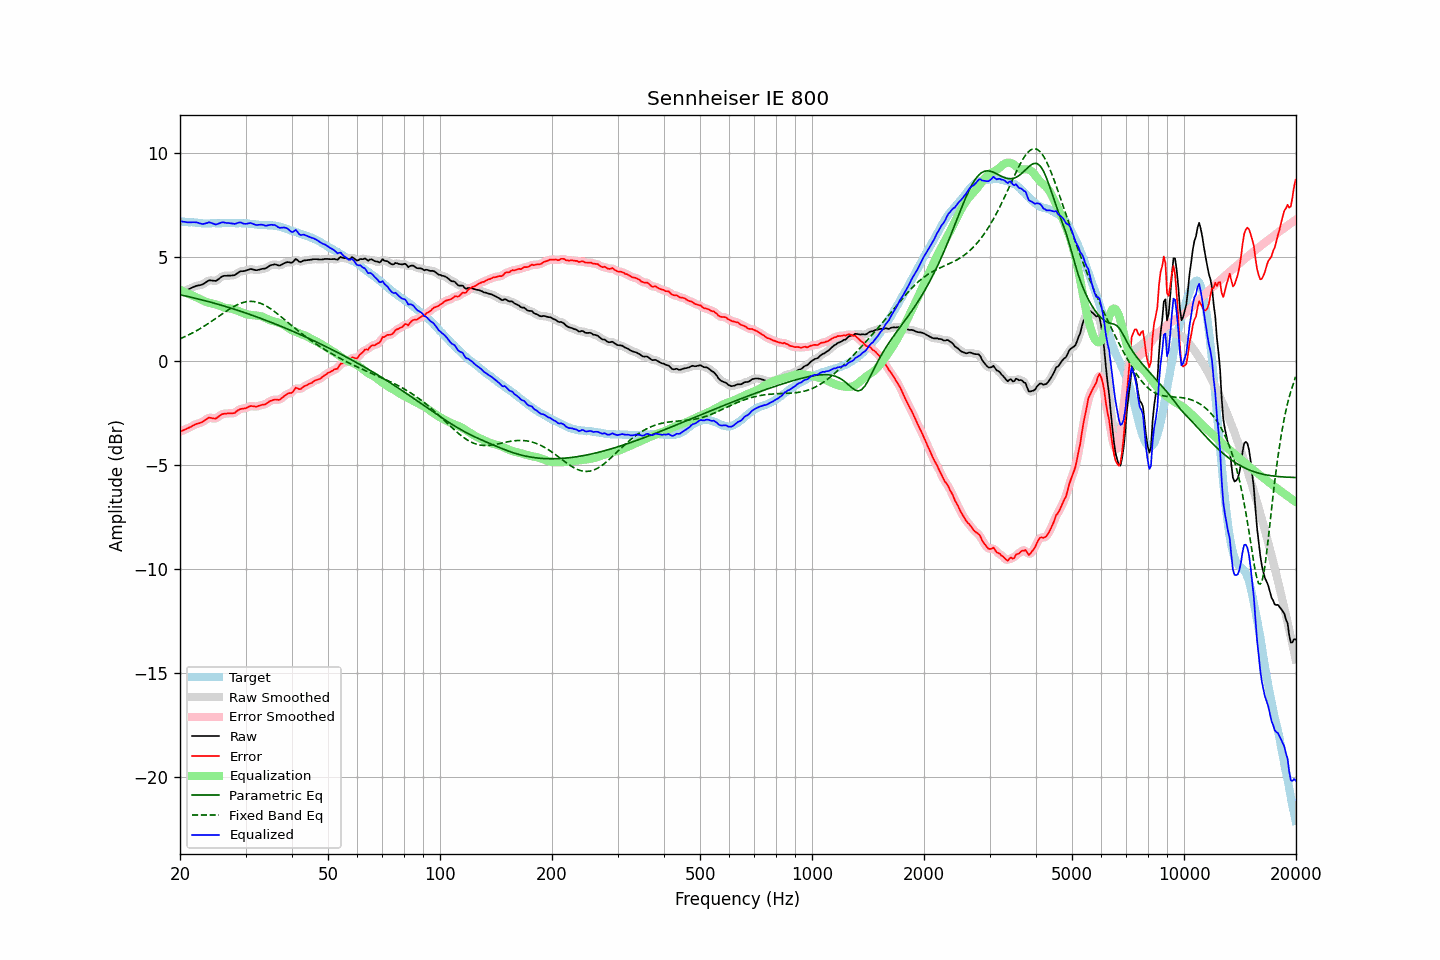

The data file committed next to this chart (first rows):
frequency, raw, error, smoothed, error_smoothed, equalization, parametric_eq, fixed_band_eq, equalized_raw, equalized_smoothed, target
20.00, 3.30, -3.41, 3.30, -3.41, 3.42, 3.18, 1.06, 6.72, 6.72, 6.71
20.20, 3.33, -3.37, 3.33, -3.37, 3.38, 3.16, 1.09, 6.71, 6.71, 6.70
20.40, 3.35, -3.34, 3.35, -3.34, 3.34, 3.14, 1.13, 6.69, 6.69, 6.69
20.61, 3.38, -3.31, 3.38, -3.31, 3.30, 3.13, 1.16, 6.68, 6.68, 6.69
20.81, 3.40, -3.27, 3.40, -3.27, 3.27, 3.11, 1.20, 6.67, 6.67, 6.67
21.02, 3.43, -3.24, 3.43, -3.24, 3.23, 3.09, 1.24, 6.66, 6.66, 6.67
21.23, 3.46, -3.20, 3.47, -3.20, 3.20, 3.07, 1.27, 6.66, 6.66, 6.66
21.44, 3.50, -3.17, 3.50, -3.16, 3.16, 3.06, 1.31, 6.66, 6.66, 6.67
21.66, 3.54, -3.12, 3.54, -3.12, 3.13, 3.04, 1.35, 6.67, 6.67, 6.66
21.87, 3.57, -3.08, 3.57, -3.08, 3.09, 3.02, 1.39, 6.67, 6.67, 6.65
22.09, 3.60, -3.04, 3.60, -3.05, 3.06, 3.00, 1.44, 6.66, 6.66, 6.64
22.31, 3.62, -3.02, 3.62, -3.02, 3.03, 2.98, 1.48, 6.65, 6.65, 6.64
22.54, 3.63, -3.00, 3.63, -3.00, 2.99, 2.96, 1.52, 6.62, 6.62, 6.63
22.76, 3.65, -2.97, 3.65, -2.97, 2.95, 2.94, 1.57, 6.60, 6.60, 6.62
22.99, 3.67, -2.94, 3.68, -2.93, 2.91, 2.92, 1.62, 6.58, 6.59, 6.61
23.22, 3.72, -2.88, 3.72, -2.89, 2.87, 2.90, 1.67, 6.59, 6.59, 6.60
23.45, 3.77, -2.84, 3.77, -2.83, 2.84, 2.88, 1.72, 6.61, 6.61, 6.61
23.69, 3.82, -2.78, 3.83, -2.78, 2.81, 2.86, 1.77, 6.64, 6.64, 6.60
23.92, 3.87, -2.73, 3.86, -2.75, 2.79, 2.84, 1.82, 6.67, 6.65, 6.60
24.16, 3.87, -2.74, 3.87, -2.74, 2.78, 2.82, 1.87, 6.65, 6.65, 6.61
24.40, 3.86, -2.76, 3.86, -2.76, 2.76, 2.80, 1.92, 6.62, 6.62, 6.62
24.65, 3.85, -2.77, 3.85, -2.77, 2.74, 2.78, 1.97, 6.59, 6.59, 6.62
24.89, 3.84, -2.78, 3.85, -2.77, 2.72, 2.76, 2.03, 6.56, 6.57, 6.62
25.14, 3.87, -2.74, 3.88, -2.74, 2.70, 2.73, 2.08, 6.57, 6.58, 6.61
25.39, 3.93, -2.68, 3.93, -2.68, 2.67, 2.71, 2.14, 6.60, 6.60, 6.61
25.65, 3.99, -2.62, 3.99, -2.62, 2.64, 2.69, 2.19, 6.63, 6.63, 6.61
25.91, 4.05, -2.57, 4.05, -2.58, 2.61, 2.67, 2.24, 6.66, 6.65, 6.62
26.16, 4.08, -2.55, 4.08, -2.55, 2.58, 2.64, 2.30, 6.66, 6.66, 6.63
26.43, 4.09, -2.54, 4.09, -2.54, 2.56, 2.62, 2.35, 6.65, 6.65, 6.63
26.69, 4.09, -2.54, 4.10, -2.53, 2.54, 2.60, 2.40, 6.63, 6.64, 6.63
26.96, 4.10, -2.52, 4.10, -2.53, 2.53, 2.57, 2.45, 6.63, 6.63, 6.62
27.23, 4.10, -2.52, 4.10, -2.52, 2.52, 2.55, 2.50, 6.62, 6.62, 6.62
27.50, 4.10, -2.52, 4.10, -2.52, 2.51, 2.53, 2.55, 6.61, 6.61, 6.62
27.77, 4.11, -2.52, 4.11, -2.52, 2.49, 2.50, 2.59, 6.60, 6.60, 6.63
28.05, 4.12, -2.51, 4.13, -2.49, 2.46, 2.48, 2.64, 6.59, 6.60, 6.63
28.33, 4.17, -2.44, 4.18, -2.45, 2.43, 2.45, 2.68, 6.61, 6.61, 6.61
28.62, 4.23, -2.38, 4.23, -2.39, 2.41, 2.43, 2.71, 6.64, 6.63, 6.61
28.90, 4.28, -2.34, 4.28, -2.34, 2.37, 2.40, 2.75, 6.66, 6.65, 6.62
29.19, 4.31, -2.31, 4.30, -2.31, 2.34, 2.38, 2.78, 6.65, 6.64, 6.62
29.48, 4.31, -2.30, 4.32, -2.30, 2.30, 2.35, 2.80, 6.62, 6.62, 6.61
29.78, 4.32, -2.29, 4.33, -2.29, 2.27, 2.32, 2.82, 6.59, 6.60, 6.61
30.08, 4.34, -2.28, 4.34, -2.27, 2.25, 2.30, 2.84, 6.59, 6.59, 6.62
30.38, 4.37, -2.24, 4.37, -2.24, 2.23, 2.27, 2.85, 6.60, 6.60, 6.61
30.68, 4.39, -2.20, 4.40, -2.20, 2.22, 2.24, 2.86, 6.61, 6.62, 6.59
30.99, 4.42, -2.17, 4.41, -2.18, 2.21, 2.22, 2.86, 6.63, 6.62, 6.59
31.30, 4.40, -2.18, 4.40, -2.18, 2.20, 2.19, 2.86, 6.60, 6.60, 6.58
31.61, 4.38, -2.19, 4.38, -2.19, 2.19, 2.16, 2.85, 6.57, 6.57, 6.57
31.93, 4.36, -2.20, 4.37, -2.20, 2.18, 2.13, 2.84, 6.54, 6.55, 6.56
32.24, 4.36, -2.20, 4.37, -2.19, 2.17, 2.11, 2.82, 6.53, 6.54, 6.56
32.57, 4.38, -2.16, 4.38, -2.17, 2.16, 2.08, 2.80, 6.55, 6.54, 6.54
32.89, 4.40, -2.14, 4.40, -2.14, 2.15, 2.05, 2.77, 6.55, 6.55, 6.54
33.22, 4.42, -2.12, 4.42, -2.12, 2.13, 2.02, 2.74, 6.55, 6.55, 6.54
33.55, 4.43, -2.10, 4.43, -2.11, 2.10, 1.99, 2.70, 6.53, 6.53, 6.53
33.89, 4.44, -2.10, 4.45, -2.08, 2.06, 1.96, 2.66, 6.50, 6.51, 6.54
34.23, 4.48, -2.04, 4.49, -2.04, 2.02, 1.93, 2.62, 6.51, 6.51, 6.52
34.57, 4.53, -1.99, 4.53, -1.99, 1.99, 1.90, 2.57, 6.52, 6.52, 6.52
34.92, 4.58, -1.93, 4.58, -1.94, 1.96, 1.87, 2.52, 6.54, 6.53, 6.51
35.27, 4.61, -1.91, 4.61, -1.90, 1.93, 1.84, 2.47, 6.55, 6.54, 6.52
35.62, 4.62, -1.88, 4.63, -1.88, 1.91, 1.81, 2.42, 6.53, 6.54, 6.50
35.97, 4.64, -1.86, 4.63, -1.87, 1.89, 1.78, 2.36, 6.53, 6.52, 6.50
... 635 more rows
